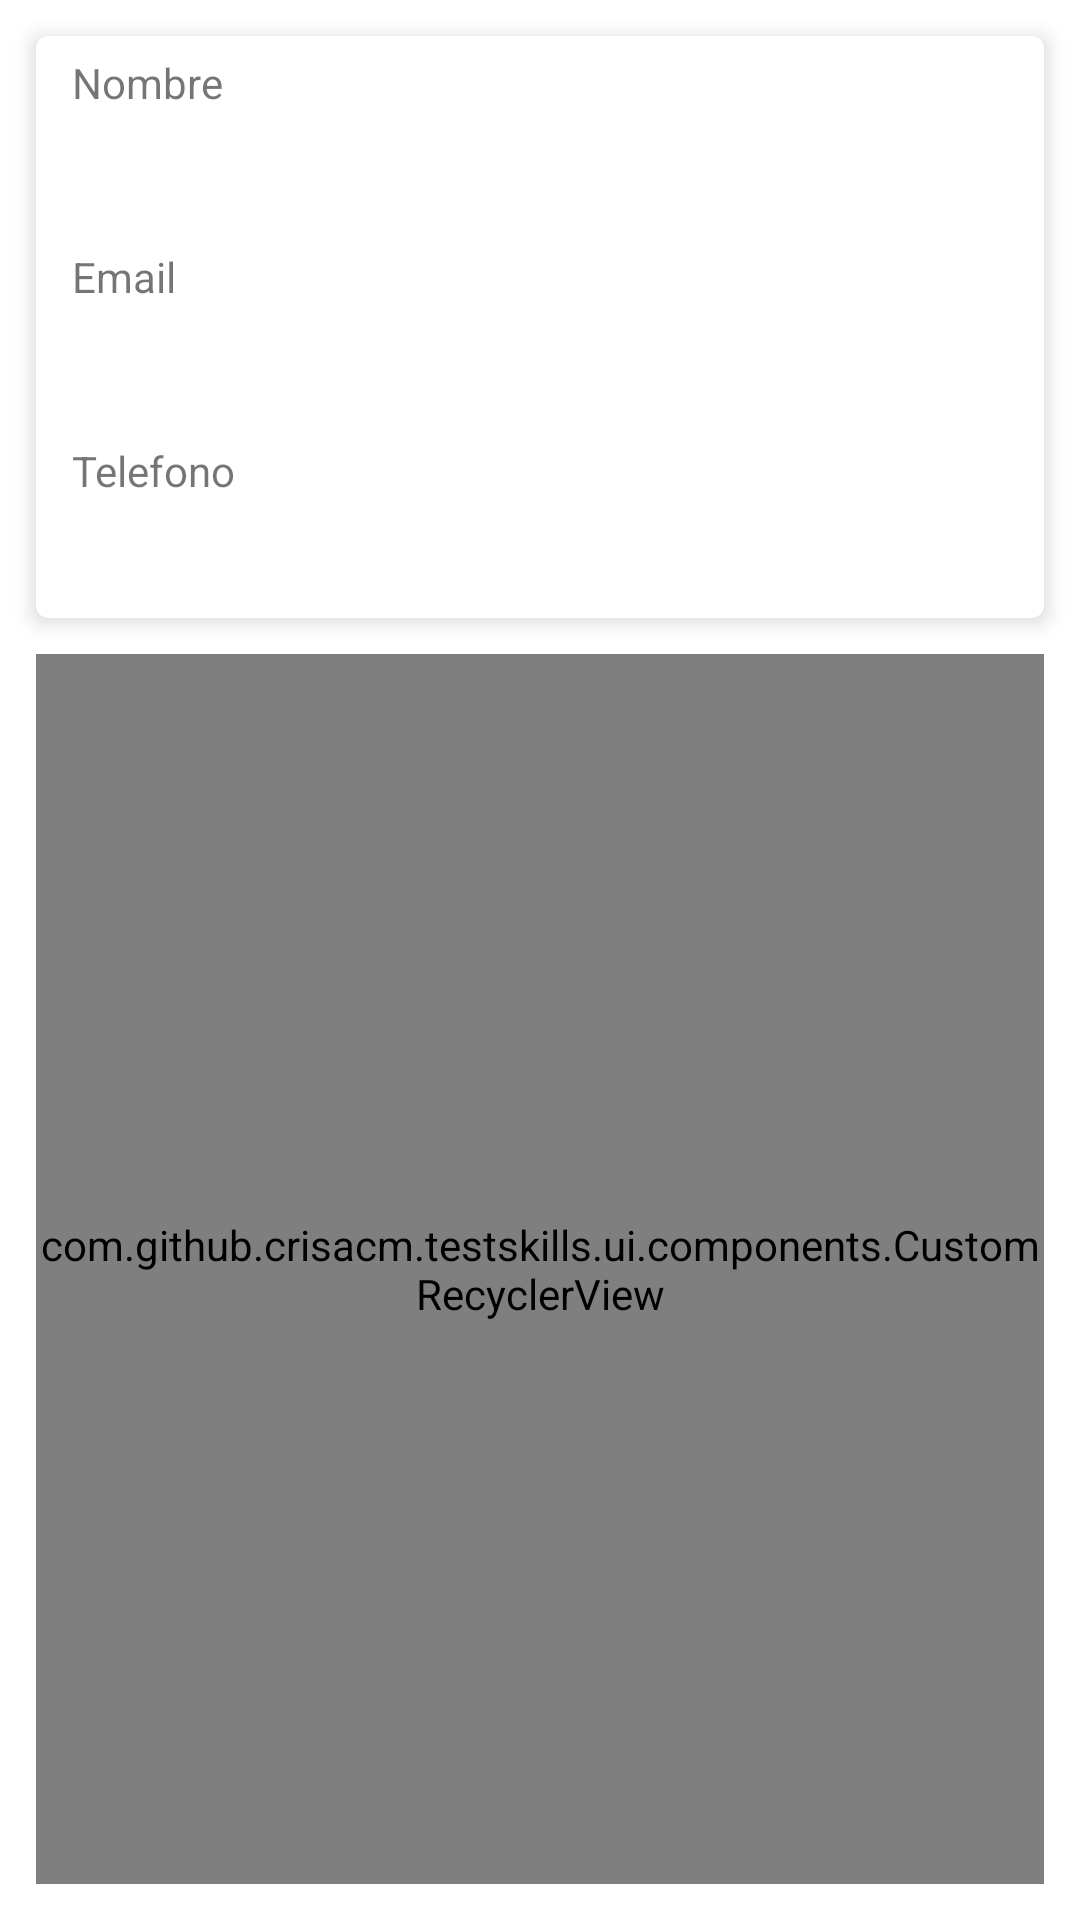

Layout XML and referenced resources for this Android screen:
<!-- AndroidManifest.xml: application theme Theme.AndroidTestSkills -->
<!-- res/layout/activity_posts.xml -->
<?xml version="1.0" encoding="utf-8"?>
<androidx.constraintlayout.widget.ConstraintLayout xmlns:android="http://schemas.android.com/apk/res/android"
    xmlns:app="http://schemas.android.com/apk/res-auto"
    xmlns:tools="http://schemas.android.com/tools"
    android:layout_width="match_parent"
    android:layout_height="match_parent"
    tools:context=".ui.posts.PostsActivity">

    <com.google.android.material.card.MaterialCardView
        android:id="@+id/card_info"
        android:layout_width="match_parent"
        android:layout_height="wrap_content"
        android:layout_margin="12dp"
        app:cardElevation="4dp"
        app:layout_constraintTop_toTopOf="parent">

        <androidx.appcompat.widget.LinearLayoutCompat
            android:id="@+id/linear_info"
            android:layout_width="match_parent"
            android:layout_height="wrap_content"
            android:orientation="vertical">

            <TextView
                android:layout_width="match_parent"
                android:layout_height="wrap_content"
                android:paddingStart="12dp"
                android:paddingTop="6dp"
                android:paddingEnd="12dp"
                android:paddingBottom="6dp"
                android:text="Nombre" />

            <TextView
                android:id="@+id/text_nombre"
                android:layout_width="match_parent"
                android:layout_height="wrap_content"
                android:paddingStart="12dp"
                android:paddingTop="6dp"
                android:paddingEnd="12dp"
                android:paddingBottom="6dp"
                android:textSize="16sp"
                android:textStyle="bold" />

            <TextView
                android:layout_width="match_parent"
                android:layout_height="wrap_content"
                android:paddingStart="12dp"
                android:paddingTop="6dp"
                android:paddingEnd="12dp"
                android:paddingBottom="6dp"
                android:text="Email" />

            <TextView
                android:id="@+id/text_email"
                android:layout_width="match_parent"
                android:layout_height="wrap_content"
                android:paddingStart="12dp"
                android:paddingTop="6dp"
                android:paddingEnd="12dp"
                android:paddingBottom="6dp"
                android:textSize="16sp"
                android:textStyle="bold" />

            <TextView
                android:layout_width="match_parent"
                android:layout_height="wrap_content"
                android:paddingStart="12dp"
                android:paddingTop="6dp"
                android:paddingEnd="12dp"
                android:paddingBottom="6dp"
                android:text="Telefono" />

            <TextView
                android:id="@+id/text_phone"
                android:layout_width="match_parent"
                android:layout_height="wrap_content"
                android:paddingStart="12dp"
                android:paddingTop="6dp"
                android:paddingEnd="12dp"
                android:paddingBottom="6dp"
                android:textSize="16sp"
                android:textStyle="bold" />
        </androidx.appcompat.widget.LinearLayoutCompat>
    </com.google.android.material.card.MaterialCardView>

    <com.github.example.testskills.ui.components.CustomRecyclerView
        android:id="@+id/customRecyclerView"
        android:layout_width="match_parent"
        android:layout_height="0dp"
        android:layout_margin="12dp"
        app:layout_constraintBottom_toBottomOf="parent"
        app:layout_constraintTop_toBottomOf="@id/card_info" />
</androidx.constraintlayout.widget.ConstraintLayout>
<!-- resources referenced by this layout -->
<resources>
  <style name="Theme.AndroidTestSkills" parent="Theme.MaterialComponents.DayNight.DarkActionBar">
          
          <item name="colorPrimary">@color/purple_500</item>
          <item name="colorPrimaryVariant">@color/purple_700</item>
          <item name="colorOnPrimary">@color/white</item>
          
          <item name="colorSecondary">@color/teal_200</item>
          <item name="colorSecondaryVariant">@color/teal_700</item>
          <item name="colorOnSecondary">@color/black</item>
          
          <item name="android:statusBarColor" tools:targetApi="l">?attr/colorPrimaryVariant</item>
          
      </style>
  <!-- not gathered from this repository: default colours our renderer supplied (Android Studio template values) -->
  <color name="purple_500">#FF6200EE</color>
  <color name="purple_700">#FF3700B3</color>
  <color name="teal_200">#FF03DAC5</color>
  <color name="teal_700">#FF018786</color>
  <color name="black">#FF000000</color>
  <color name="white">#FFFFFFFF</color>
</resources>
